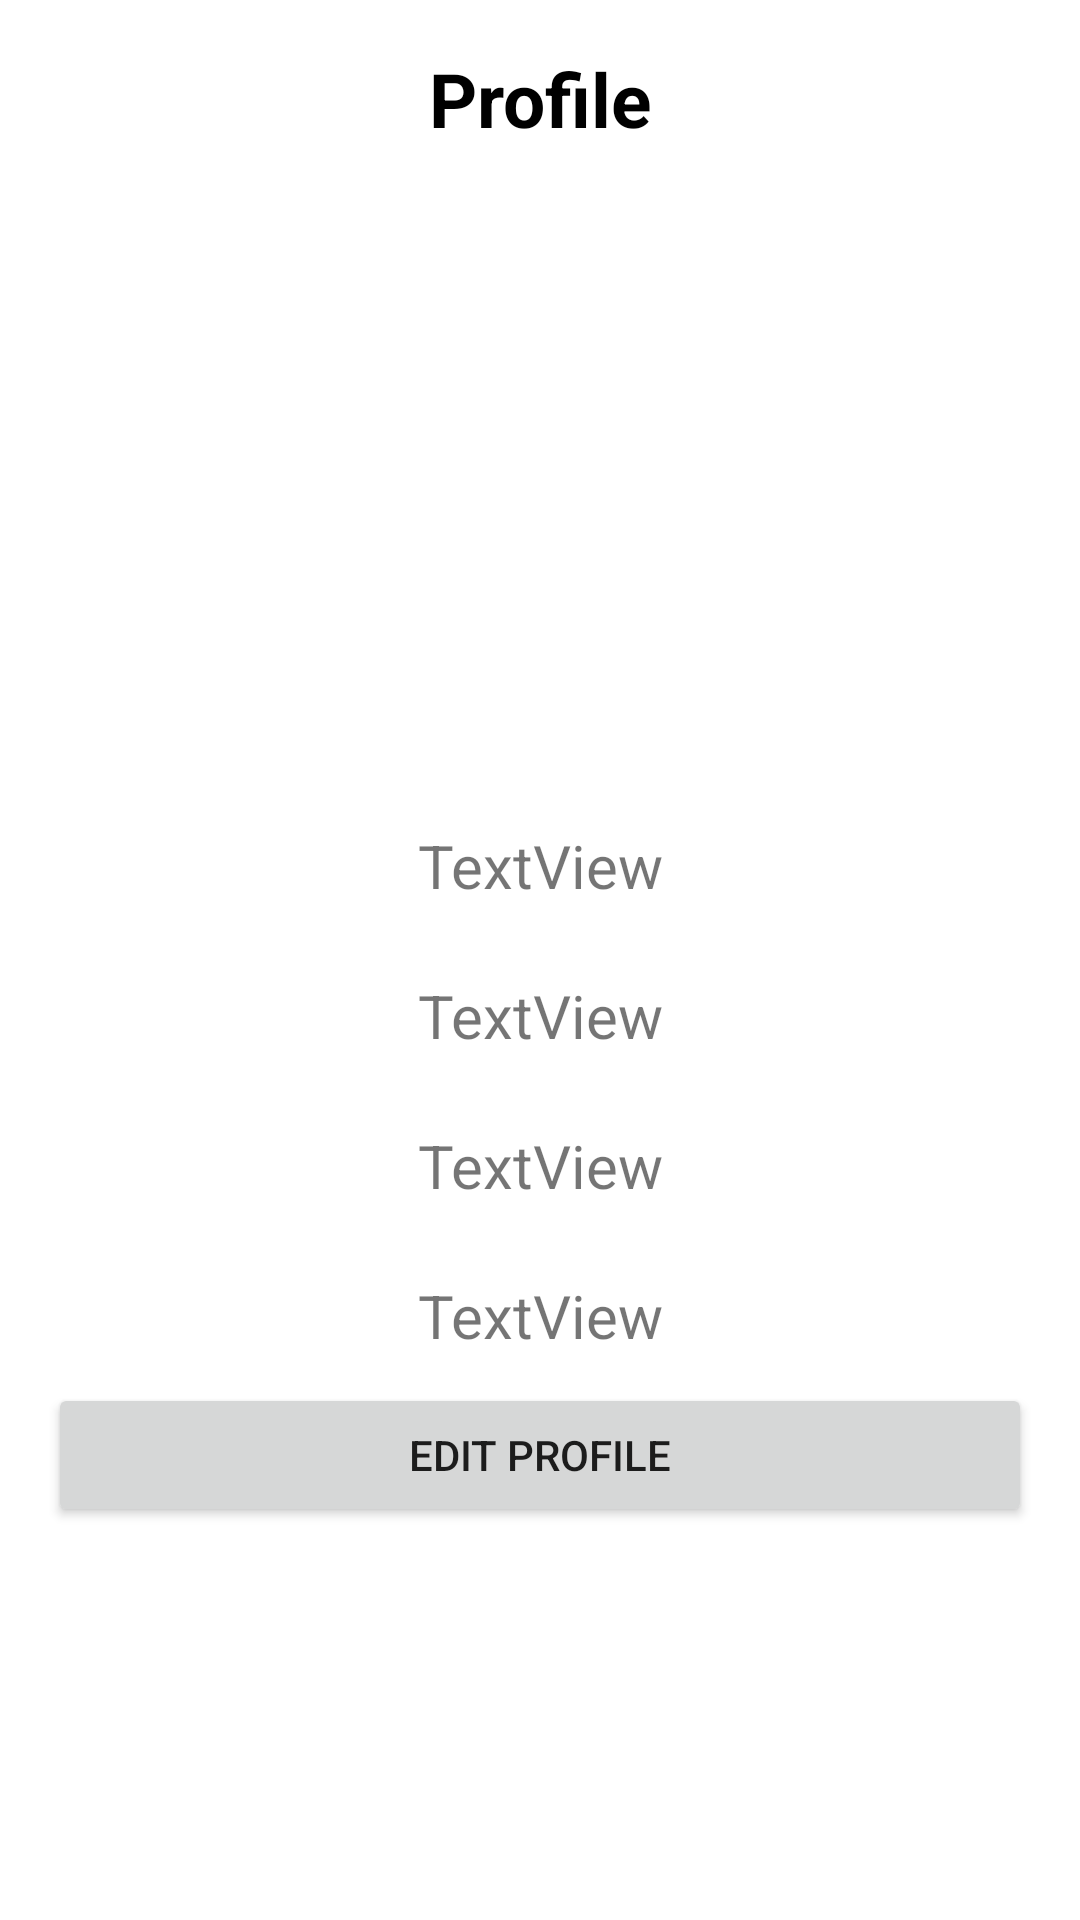

Layout XML and referenced resources for this Android screen:
<!-- AndroidManifest.xml: application theme Theme.T04_2072008 -->
<!-- res/layout/home_view.xml -->
<?xml version="1.0" encoding="utf-8"?>
<androidx.constraintlayout.widget.ConstraintLayout xmlns:android="http://schemas.android.com/apk/res/android"
    xmlns:app="http://schemas.android.com/apk/res-auto"
    xmlns:tools="http://schemas.android.com/tools"
    android:layout_width="match_parent"
    android:layout_height="match_parent"
    android:padding="@dimen/add_padding"
    tools:context=".HomeActivity">

    <TextView
        android:id="@+id/textView5"
        android:layout_width="match_parent"
        android:layout_height="wrap_content"
        android:text="Profile"
        android:textSize="25sp"
        android:gravity="center"
        android:textStyle="bold"
        android:textColor="@color/black"
        tools:layout_editor_absoluteX="16dp"
        tools:layout_editor_absoluteY="16dp" />



    <ImageView
        android:id="@+id/imageView2"
        android:layout_width="150dp"
        android:layout_height="150dp"
        android:layout_marginStart="116dp"
        android:layout_marginTop="80dp"
        android:src="@drawable/ic_baseline_person_24"
        app:layout_constraintStart_toStartOf="parent"
        app:layout_constraintTop_toTopOf="parent" />

    <TextView
        android:id="@+id/tvNrp"
        android:layout_width="match_parent"
        android:layout_height="45dp"
        android:layout_marginTop="250dp"
        android:gravity="center"
        android:text="TextView"
        android:textSize="20sp"
        app:layout_constraintStart_toStartOf="parent"
        app:layout_constraintTop_toTopOf="parent" />

    <TextView
        android:id="@+id/tvNamab"
        android:layout_width="match_parent"
        android:layout_height="45dp"
        android:layout_marginTop="350dp"
        android:gravity="center"
        android:text="TextView"
        android:textSize="20sp"
        app:layout_constraintStart_toStartOf="parent"
        app:layout_constraintTop_toTopOf="parent" />

    <TextView
        android:id="@+id/tvEmail"
        android:layout_width="match_parent"
        android:layout_height="45dp"
        android:layout_marginTop="400dp"
        android:gravity="center"
        android:text="TextView"
        android:textSize="20sp"
        app:layout_constraintStart_toStartOf="parent"
        app:layout_constraintTop_toTopOf="parent" />

    <TextView
        android:id="@+id/tvNamad"
        android:layout_width="match_parent"
        android:layout_height="45dp"
        android:layout_marginTop="300dp"
        android:gravity="center"
        android:text="TextView"
        android:textSize="20sp"
        app:layout_constraintStart_toStartOf="parent"
        app:layout_constraintTop_toTopOf="parent" />

    <Button
        android:id="@+id/btnEditProf"
        android:layout_width="match_parent"
        android:layout_height="wrap_content"
        android:text="Edit Profile"
        app:layout_constraintStart_toStartOf="parent"
        app:layout_constraintTop_toBottomOf="@+id/tvEmail" />

</androidx.constraintlayout.widget.ConstraintLayout>
<!-- resources referenced by this layout -->
<resources>
  <dimen name="add_padding">16dp</dimen>
  <style name="Theme.T04_2072008" parent="Theme.MaterialComponents.DayNight.DarkActionBar">
          
          <item name="colorPrimary">@color/purple_500</item>
          <item name="colorPrimaryVariant">@color/purple_700</item>
          <item name="colorOnPrimary">@color/white</item>
          
          <item name="colorSecondary">@color/teal_200</item>
          <item name="colorSecondaryVariant">@color/teal_700</item>
          <item name="colorOnSecondary">@color/black</item>
          
          <item name="android:statusBarColor" tools:targetApi="l">?attr/colorPrimaryVariant</item>
          
      </style>
  <!-- not gathered from this repository: default colours our renderer supplied (Android Studio template values) -->
  <color name="purple_500">#FF6200EE</color>
  <color name="purple_700">#FF3700B3</color>
  <color name="teal_200">#FF03DAC5</color>
  <color name="teal_700">#FF018786</color>
  <color name="black">#FF000000</color>
  <color name="white">#FFFFFFFF</color>
</resources>
